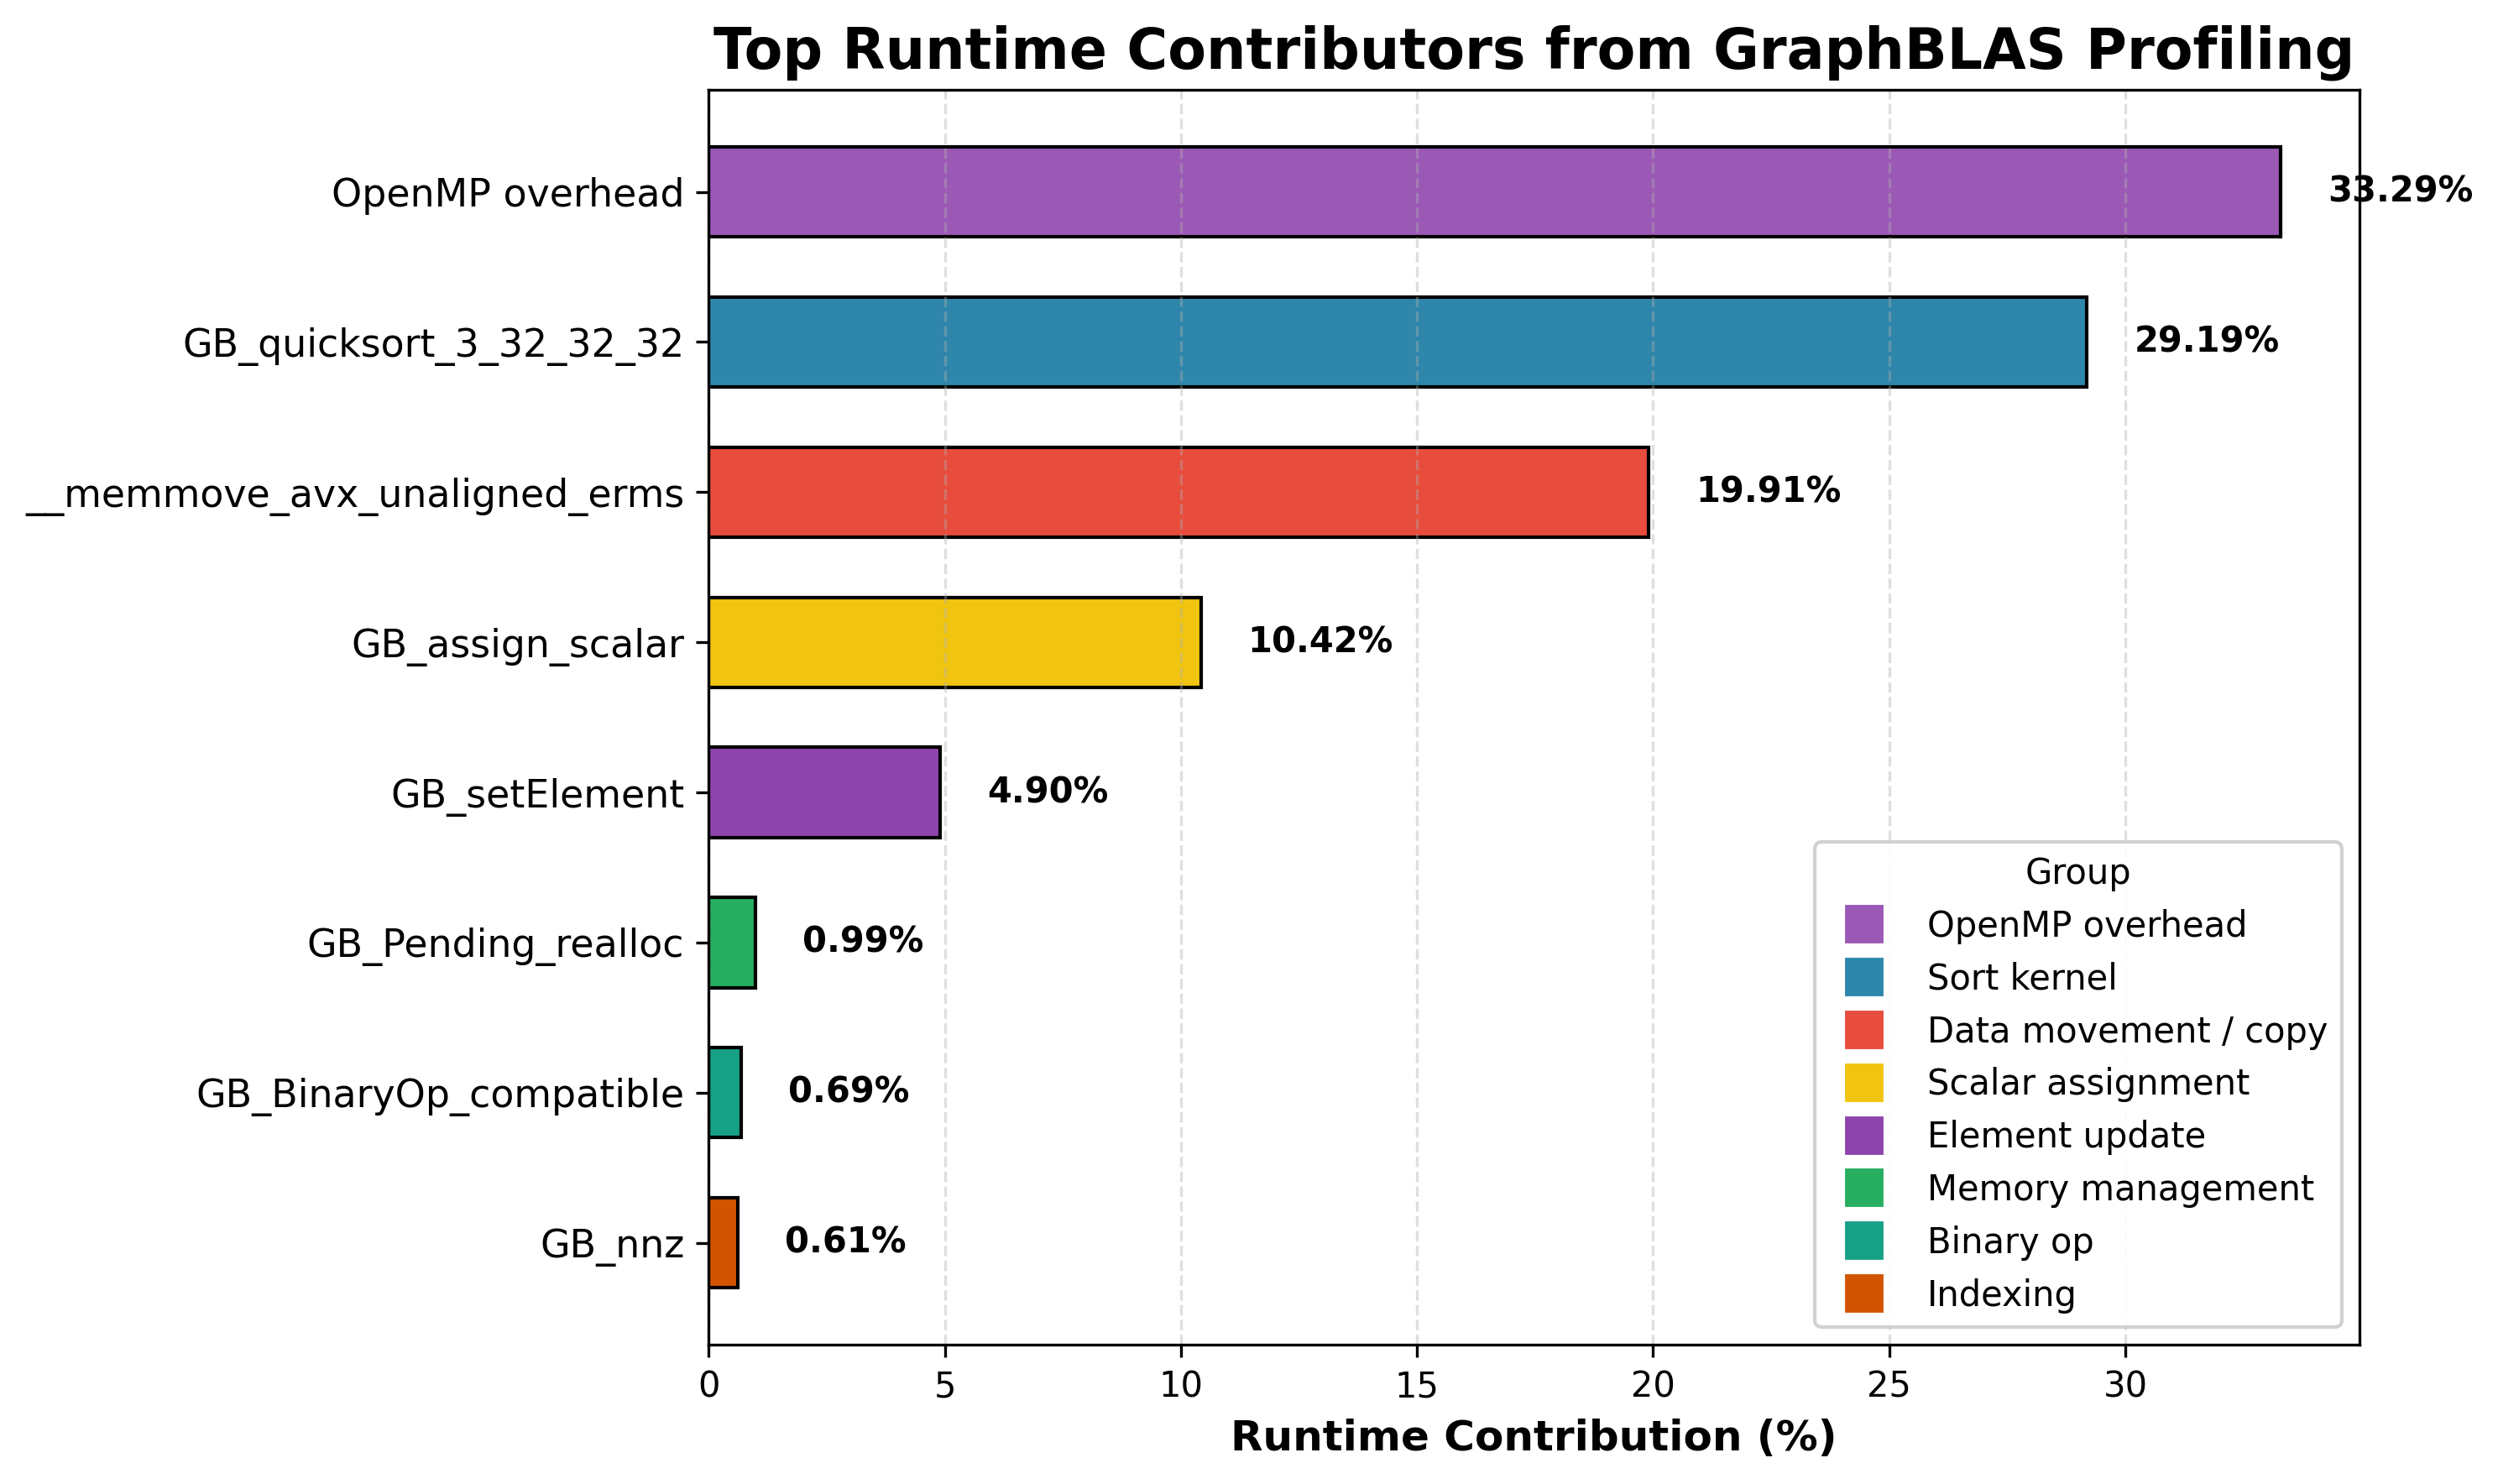

The data file committed next to this chart (first rows):
item, group, percent
GB_quicksort_3_32_32_32, Sort kernel, 29.19
__memmove_avx_unaligned_erms, Data movement / copy, 19.91
GB_assign_scalar, Scalar assignment, 10.42
GB_setElement, Element update, 4.90
GB_Pending_realloc, Memory management, 0.99
GB_BinaryOp_compatible, Binary op, 0.69
GB_nnz, Indexing, 0.61
OpenMP overhead, OpenMP overhead, 33.29
